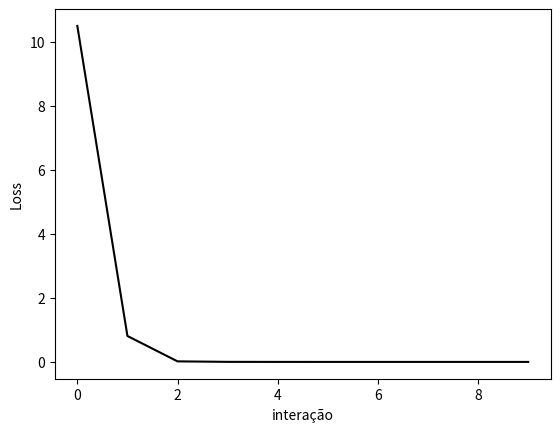

The matplotlib source for this figure:
import math
import numpy as np
import matplotlib.pyplot as plt
W=0;
T=10
x_train = np.array([-2.0, 0.0, 4.0, 1.0], dtype=float)
y_train = np.array([2.0, 0.0, -4.0, -1.0], dtype=float)
loss_sq=np.zeros(T)
for t in range(0,T):
  for n in range(0,y_train.size):
    score=W*x_train[n]
    residuo=score-y_train[n]
    grad=2*residuo*x_train[n]
    learning_rate=0.2/(np.sqrt(t+1))
    W=W-learning_rate*grad
  loss_sq[t]=residuo**2
  print('loss e W=',[loss_sq[t],W])
plt.plot(loss_sq,'k')
plt.xlabel('interação'),plt.ylabel('Loss')
print('W final=',W)